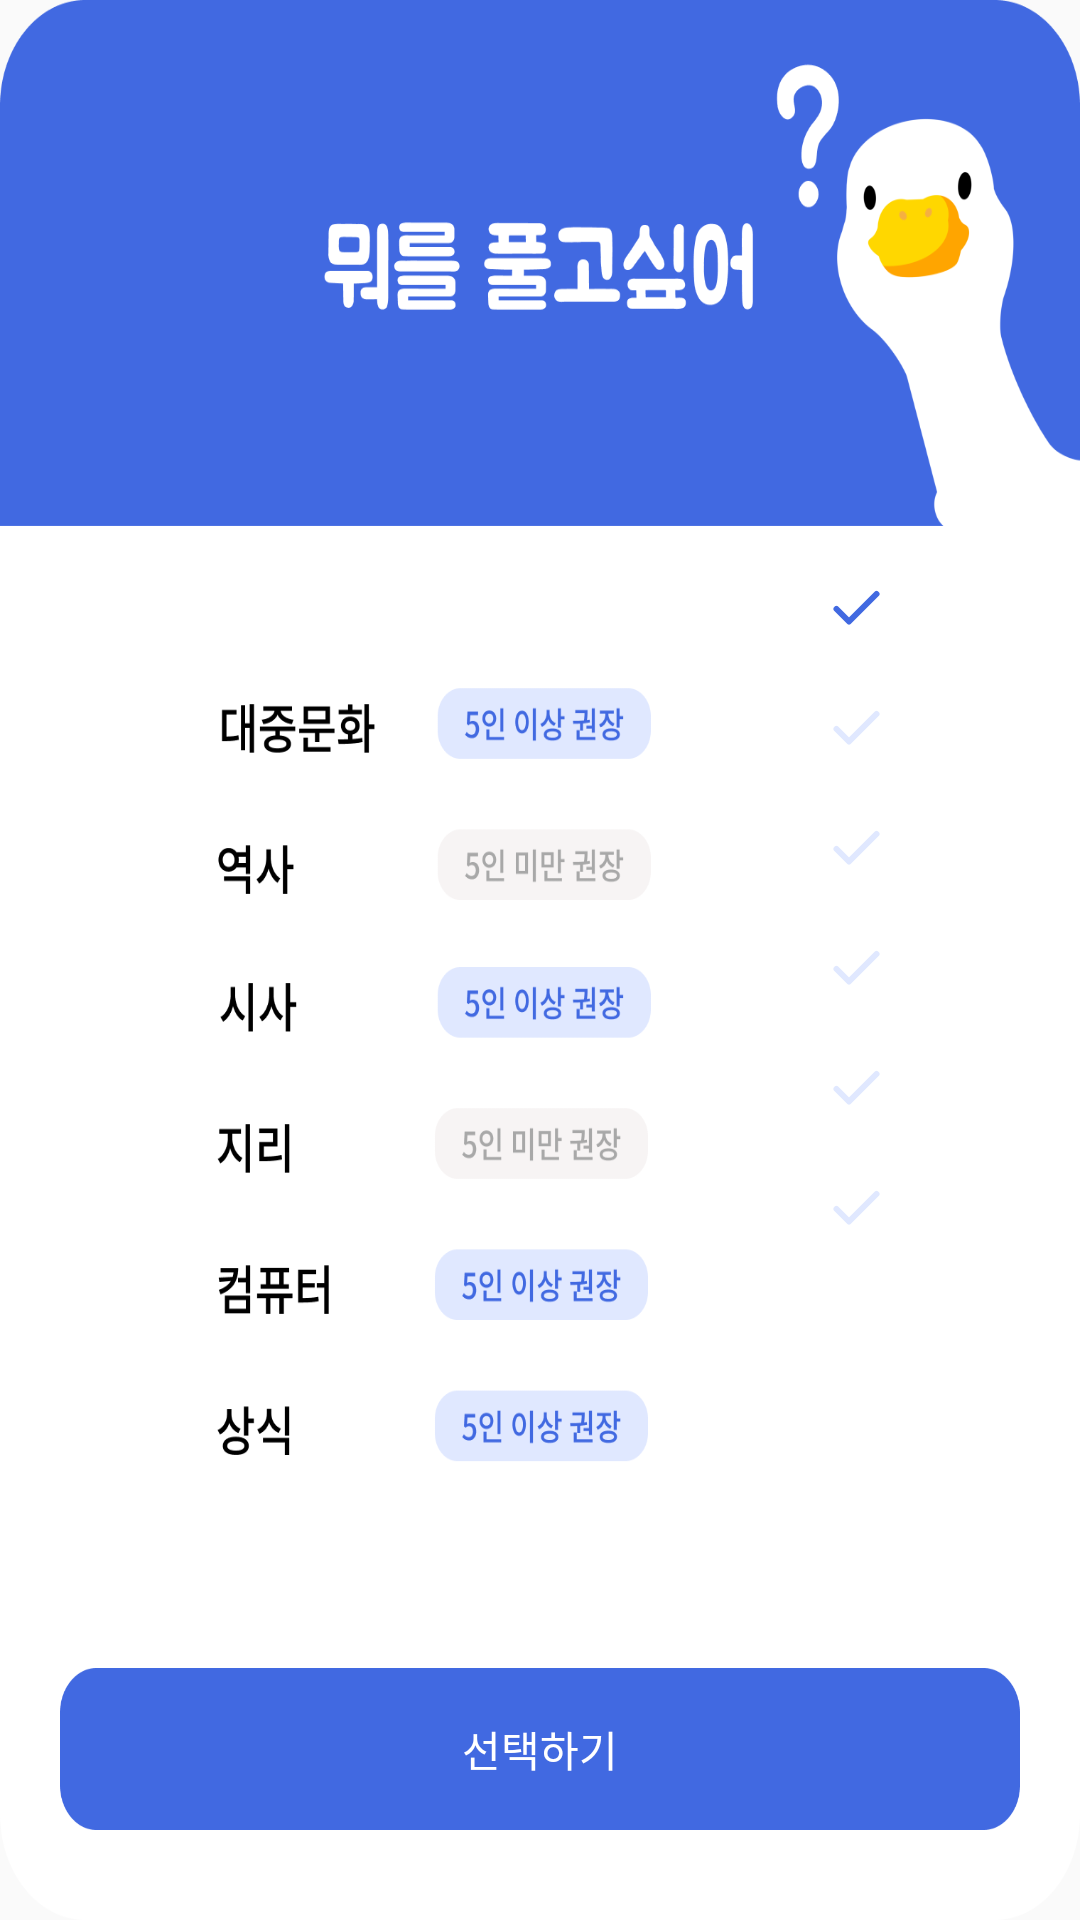

This screen was rendered from an Android layout file. Write that file and the resources it references.
<!-- AndroidManifest.xml: application theme Theme.Malang -->
<!-- res/layout/dialog_select_topic.xml -->
<?xml version="1.0" encoding="utf-8"?>
<androidx.constraintlayout.widget.ConstraintLayout xmlns:android="http://schemas.android.com/apk/res/android"
    android:layout_width="380dp"
    android:layout_height="544dp"
    xmlns:app="http://schemas.android.com/apk/res-auto"
    android:background="@drawable/select_topic_dialog_background">

    <RadioGroup
        android:id="@+id/dialog_select_topic_radio_group"
        app:layout_constraintEnd_toEndOf="parent"
        app:layout_constraintTop_toTopOf="parent"
        android:layout_marginTop="193dp"
        android:layout_marginEnd="65dp"
        android:layout_width="wrap_content"
        android:layout_height="wrap_content"
        android:orientation="vertical">

        <RadioButton
            android:id="@+id/radio_culture"
            android:layout_width="20dp"
            android:layout_height="20dp"
            android:button="@drawable/blue_check"
            android:layout_marginBottom="20dp"
            android:checked="true"/>

        <RadioButton
            android:id="@+id/radio_history"
            android:layout_width="20dp"
            android:layout_height="20dp"
            android:button="@drawable/blue_check"
            android:layout_marginBottom="20dp"/>

        <RadioButton
            android:id="@+id/radio_current_event"
            android:layout_width="20dp"
            android:layout_height="20dp"
            android:button="@drawable/blue_check"
            android:layout_marginBottom="20dp"/>

        <RadioButton
            android:id="@+id/radio_geography"
            android:layout_width="20dp"
            android:layout_height="20dp"
            android:button="@drawable/blue_check"
            android:layout_marginBottom="20dp"/>

        <RadioButton
            android:id="@+id/radio_computer"
            android:layout_width="20dp"
            android:layout_height="20dp"
            android:button="@drawable/blue_check"
            android:layout_marginBottom="20dp"/>

        <RadioButton
            android:id="@+id/radio_common"
            android:layout_width="20dp"
            android:layout_height="20dp"
            android:button="@drawable/blue_check"
            android:layout_marginBottom="20dp"/>

    </RadioGroup>

    <Button
        android:id="@+id/dialog_select_topic_btn"
        android:layout_width="320dp"
        android:layout_height="54dp"
        android:background="@drawable/blue_button"
        android:text="선택하기"
        android:textColor="@color/white"
        android:fontFamily="@font/noto_sans_kr_bold"
        app:layout_constraintStart_toStartOf="parent"
        app:layout_constraintEnd_toEndOf="parent"
        app:layout_constraintBottom_toBottomOf="parent"
        android:layout_marginBottom="30dp"/>

</androidx.constraintlayout.widget.ConstraintLayout>
<!-- resources referenced by this layout -->
<resources>
  <color name="white">#FFFFFFFF</color>
  <!-- drawable blue_button (drawable) -->
  <?xml version="1.0" encoding="utf-8"?>
  <selector xmlns:android="http://schemas.android.com/apk/res/android">
  
      <item android:state_pressed="false"
          android:state_enabled="true"
          android:drawable="@drawable/blue_button_default">
      </item>
  
      <item android:state_pressed="true"
          android:state_enabled="true"
          android:drawable="@drawable/blue_button_pressed">
      </item>
  
      <item android:state_enabled="false"
          android:drawable="@drawable/blue_button_disabled">
      </item>
  
  </selector>
  <!-- drawable blue_check (drawable) -->
  <?xml version="1.0" encoding="utf-8"?>
  <selector xmlns:android="http://schemas.android.com/apk/res/android">
  
      <item android:drawable="@drawable/ic_checked"
          android:state_checked="true"/>
  
      <item android:drawable="@drawable/ic_unchecked"
          android:state_checked="false"/>
  
  </selector>
  <!-- drawable select_topic_dialog_background: png bitmap (drawable, 84437 bytes) -->
  <style name="Theme.Malang" parent="Base.Theme.Malang" />
  <!-- drawable blue_button_default: png bitmap (drawable, 3706 bytes) -->
  <!-- drawable blue_button_pressed: png bitmap (drawable, 3882 bytes) -->
  <!-- drawable blue_button_disabled: png bitmap (drawable, 3791 bytes) -->
  <!-- drawable ic_checked (drawable) -->
  <vector xmlns:android="http://schemas.android.com/apk/res/android"
      android:width="21dp"
      android:height="20dp"
      android:viewportWidth="21"
      android:viewportHeight="20">
    <path
        android:pathData="M17.167,5L8,14.167L3.833,10"
        android:strokeLineJoin="round"
        android:strokeWidth="2"
        android:fillColor="#00000000"
        android:strokeColor="#4169E1"
        android:strokeLineCap="round"/>
  </vector>
  <!-- drawable ic_unchecked (drawable) -->
  <vector xmlns:android="http://schemas.android.com/apk/res/android"
      android:width="21dp"
      android:height="20dp"
      android:viewportWidth="21"
      android:viewportHeight="20">
    <path
        android:pathData="M17.167,5L8,14.167L3.833,10"
        android:strokeLineJoin="round"
        android:strokeWidth="2"
        android:fillColor="#00000000"
        android:strokeColor="#E0E8FF"
        android:strokeLineCap="round"/>
  </vector>
  <style name="Base.Theme.Malang" parent="Theme.AppCompat.Light.NoActionBar">
      </style>
</resources>
